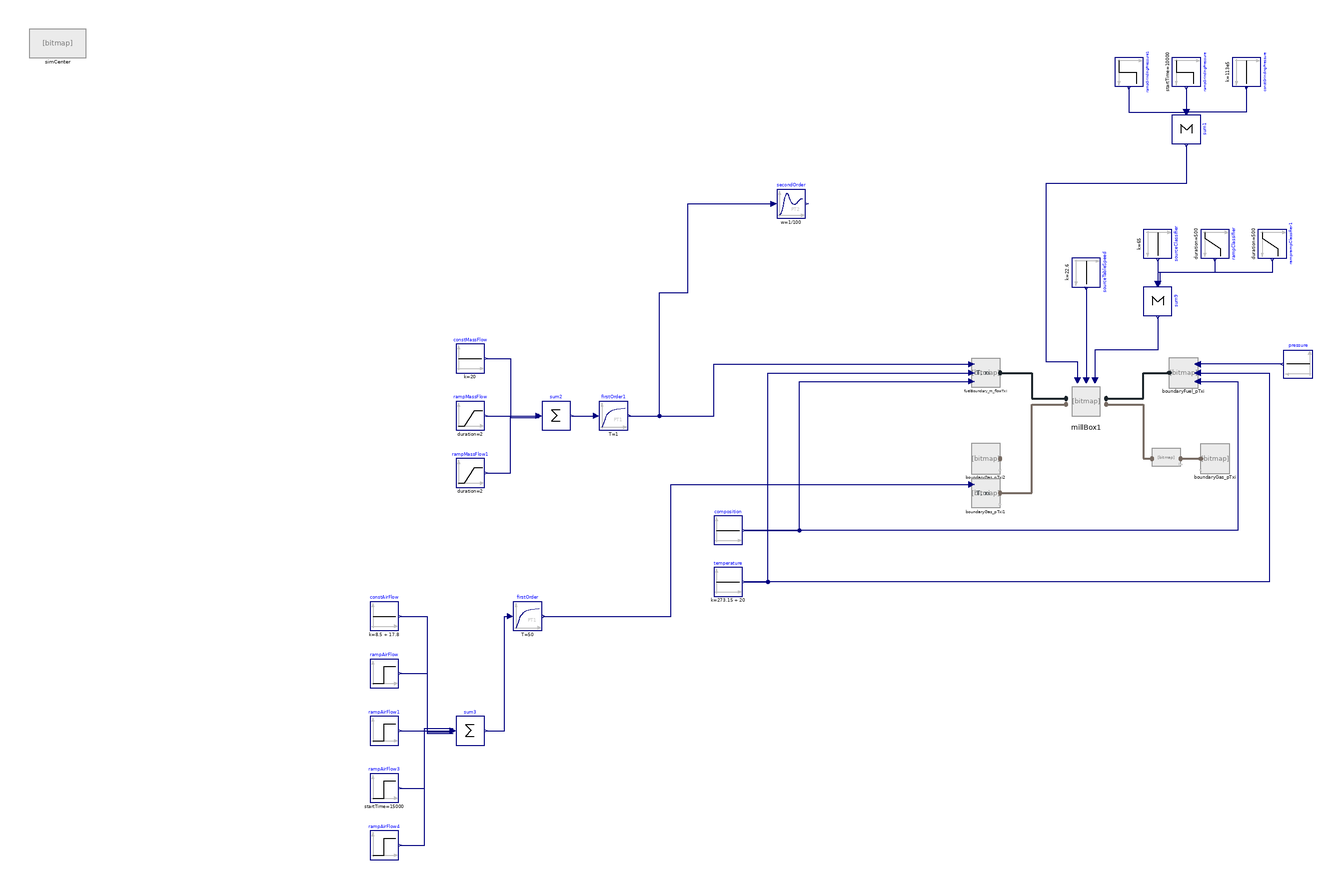

The component connection diagram of the Modelica model below, drawn from its own Placement and Line annotations.

model TestMillBox_2
//__________________________________________________________________________//
// Component of the ClaRa library, version: 1.6.0                           //
//                                                                          //
// Licensed by the ClaRa development team under Modelica License 2.         //
// Copyright  2013-2021, ClaRa development team.                            //
//                                                                          //
// The ClaRa development team consists of the following partners:           //
// TLK-Thermo GmbH (Braunschweig, Germany),                                 //
// XRG Simulation GmbH (Hamburg, Germany).                                  //
//__________________________________________________________________________//
// Contents published in ClaRa have been contributed by different authors   //
// and institutions. Please see model documentation for detailed information//
// on original authorship and copyrights.                                   //
//__________________________________________________________________________//

  Modelica.Blocks.Sources.Constant pressure(k=simCenter.p_amb_start) annotation (Placement(transformation(extent={{158,16},{138,36}})));
  ClaRa.Components.BoundaryConditions.BoundaryGas_pTxi boundaryGas_pTxi(xi_const={0,0,0,0,0.79,0.21,0,0,0}, p_const=simCenter.p_amb_start - 1000)
                                                                                                                                           annotation (Placement(transformation(extent={{100,-50},{80,-30}})));
  inner ClaRa.SimCenter simCenter(redeclare ClaRa.Basics.Media.Fuel.CoalOilMixture fuelModel1)
                                                                                             annotation (Placement(transformation(extent={{-738,240},{-698,260}})));
  Modelica.Blocks.Sources.Constant constMassFlow(k=20)         annotation (Placement(transformation(extent={{-440,20},{-420,40}})));
  ClaRa.Components.BoundaryConditions.BoundaryFuel_Txim_flow     fuelBoundary_m_flowTxi(
    variable_m_flow=true,
    variable_T=true,
    variable_xi=true)                                                                                                                                                                    annotation (Placement(transformation(extent={{-80,10},{-60,30}})));
  Modelica.Blocks.Sources.Constant temperature(k=273.15 + 20) annotation (Placement(transformation(extent={{-260,-136},{-240,-116}})));
  Modelica.Blocks.Sources.Constant composition[simCenter.fuelModel1.N_c - 1](k=simCenter.fuelModel1.defaultComposition) annotation (Placement(transformation(extent={{-260,-100},{-240,-80}})));
  ClaRa.Components.BoundaryConditions.BoundaryGas_pTxi boundaryGas_pTxi2(
    xi_const={0,0,0,0,0.79,0.21,0,0,0},
    p_const=simCenter.p_amb_start + 3000,
    T_const=273.15 + 302)                                                                                   annotation (Placement(transformation(extent={{-80,-50},{-60,-30}})));
  Modelica.Blocks.Sources.Constant constGrindingPressure(k=113e5)
                                                                 "pa" annotation (Placement(transformation(
        extent={{-10,-10},{10,10}},
        rotation=-90,
        origin={112,230})));
  Modelica.Blocks.Sources.Constant sourceTableSpeed(k=22.6) "rpm" annotation (Placement(transformation(
        extent={{-10,-10},{10,10}},
        rotation=-90,
        origin={0,90})));
  Modelica.Blocks.Sources.Constant sourceClassifier(k=65) "either guide vane angle (rad) or rotation speed (rpm): 45/180*Modelica.Constants.pi" annotation (Placement(transformation(
        extent={{-10,-10},{10,10}},
        rotation=-90,
        origin={50,110})));
  Modelica.Blocks.Sources.Ramp rampMassFlow(
    startTime=5000,
    offset=0,
    duration=2,
    height=-constMassFlow.k*0.16578)
                    annotation (Placement(transformation(extent={{-440,-20},{-420,0}})));
  Modelica.Blocks.Sources.Step rampGrindingPressure(
    startTime=10000,
    offset=0,
    height=-8.5e5)
                  "pa" annotation (Placement(transformation(
        extent={{-10,-10},{10,10}},
        rotation=-90,
        origin={70,230})));
  Modelica.Blocks.Sources.Ramp rampMassFlow1(
    offset=0,
    startTime=rampMassFlow.startTime + 583,
    height=-rampMassFlow.height,
    duration=2)                             "583"
                    annotation (Placement(transformation(extent={{-440,-60},{-420,-40}})));
  Modelica.Blocks.Sources.Step rampGrindingPressure1(
    offset=0,
    startTime=rampGrindingPressure.startTime + 742,
    height=-rampGrindingPressure.height)
                    "pa" annotation (Placement(transformation(
        extent={{-10,-10},{10,10}},
        rotation=-90,
        origin={30,230})));
  Modelica.Blocks.Math.Sum sum1(nin=3, k={1,1,1}) "{0,1,1} {1,0,0}"
                                       annotation (Placement(transformation(
        extent={{-10,-10},{10,10}},
        rotation=-90,
        origin={70,190})));
  Modelica.Blocks.Math.Sum sum2(nin=3, k={1,1,1}) "{1,0,0} {0,1,1}"
                                       annotation (Placement(transformation(
        extent={{-10,-10},{10,10}},
        rotation=0,
        origin={-370,-10})));
  ClaRa.Components.BoundaryConditions.BoundaryGas_Txim_flow
                                                       boundaryGas_pTxi1(
    variable_m_flow=true,
    T_const=273.15 + 238,
    xi_const={0,0,0,0,0.757,0.231,0,0.005,0},
    variable_T=false)                                                                                       annotation (Placement(transformation(extent={{-80,-74},{-60,-54}})));
  Modelica.Blocks.Sources.Step rampAirFlow(
    startTime=rampMassFlow.startTime,
    offset=0,
    height=-constAirFlow.k*0.03)      annotation (Placement(transformation(extent={{-500,-200},{-480,-180}})));
  Modelica.Blocks.Sources.Step rampAirFlow1(
    offset=0,
    startTime=rampMassFlow1.startTime,
    height=-rampAirFlow.height)
                          annotation (Placement(transformation(extent={{-500,-240},{-480,-220}})));
  Modelica.Blocks.Math.Sum sum3(nin=5, k={1,1,1,1,1})
                                       annotation (Placement(transformation(
        extent={{-10,-10},{10,10}},
        rotation=0,
        origin={-430,-230})));
  Modelica.Blocks.Continuous.FirstOrder firstOrder(
    initType=Modelica.Blocks.Types.Init.InitialOutput,
    T=50,
    y_start=8.5 + 17.8)
         annotation (Placement(transformation(extent={{-400,-160},{-380,-140}})));
  Modelica.Blocks.Sources.Constant constAirFlow(k=8.5 + 17.8)
                                                         annotation (Placement(transformation(extent={{-500,-160},{-480,-140}})));

  ClaRa.Components.BoundaryConditions.BoundaryFuel_pTxi boundaryFuel_pTxi(
    variable_p=true,
    variable_T=true,
    variable_xi=true) annotation (Placement(transformation(extent={{78,10},{58,30}})));
  Modelica.Blocks.Sources.Step rampAirFlow4(
    offset=0,
    height=-rampAirFlow3.height,
    startTime=rampAirFlow3.startTime + 702)
                          annotation (Placement(transformation(extent={{-500,-320},{-480,-300}})));
  Modelica.Blocks.Sources.Step rampAirFlow3(
    startTime=15000,
    offset=0,
    height=-0.9)                      annotation (Placement(transformation(extent={{-500,-280},{-480,-260}})));

  ClaRa.Components.Mills.PhysicalMills.Mill_L4 millBox1(
    xi_grinder_start={0.9,0,0.08},
    xi_transport_fuel_start={0.9,0,0.08},
    xi_classifier_fuel_start={0.9,0,0.08},
    classification=Volumes.Fundamentals.Records.FuelClassification_example_21classes(),
    classFraction={0.0297,0.1049,0.1155,0.13,0.111,0.0875,0.0728,0.0541,0.0501,0.0484,0.0432,0.0415,0.0399,0.0363,0.0344,0,0,0,0,0},
    radius_table=0.5*2.55,
    Delta_p_mill_nom=9000,
    P_grinding_nom=705e3,
    m_flow_fuel_nom=26.38,
    m_flow_gas_nom=33.64,
    radius_classifier_outer=0.5*4.14,
    height_classifier=2.22,
    radius_chute=0.5*1,
    height_transport=5.68,
    A_cross_transport=7.98,
    radius_classifier_inner=0.5*1,
    p_classifier_start=simCenter.p_amb_start + valveGas_L1_1.pressureLoss.Delta_p_nom,
    p_dryer_start=simCenter.p_amb_start + millBox1.flowClassifier.pressureLoss.Delta_p_nom + millBox1.centrifugalClassifier.pressureLoss.Delta_p_nom + valveGas_L1_1.pressureLoss.Delta_p_nom,
    p_transport_start=simCenter.p_amb_start + millBox1.flowClassifier.pressureLoss.Delta_p_nom + valveGas_L1_1.pressureLoss.Delta_p_nom,
    mass_transport_start=550,
    mass_classifier_start=165,
    redeclare model Classifying_centrifugal = Volumes.Fundamentals.Classifying.Classifying_centrifugal (
        slip_w_gas_t=16/65,
        w_prtcl_r_rel_start=cat(
            2,
            10*ones(millBox1.centrifugalClassifier.n, 14),
            0.01*ones(millBox1.centrifugalClassifier.n, 7)),
        w_gas_r_in_start=1.00756),
    redeclare model Classifying_flow = Volumes.Fundamentals.Classifying.Classifying_flow (w_prtcl_rel_start=cat(
            2,
            10*ones(millBox1.flowClassifier.n, 7),
            0.01*ones(millBox1.flowClassifier.n, 14)), w_gas_start=3.457),
    T_transport_start=273.15 + 72,
    T_classifier_start=273.15 + 72,
    m_flow_H2O_evap_start=1.432,
    T_dryer_start=273.15 + 72,
    xi_dryer_gas_in_start={0,0,0,0,0.757,0.231,0,0.005,0},
    xi_dryer_gas_out_start={0,0,0,0,0.757,0.231,0,0.02,0},
    xi_transport_gas_start={0,0,0,0,0.757,0.231,0,0.02,0},
    xi_classifier_gas_start={0,0,0,0,0.757,0.231,0,0.02,0},
    T_grinder_start=273.15 + 72,
    redeclare model Transport = Volumes.Fundamentals.Grinding.Transport_Velocity.Transport_complex (alpha_start=30/180*Modelica.Constants.pi),
    recirculation_rate_grinder_start=11.45,
    mass_mill=1.5*116e3,
    redeclare model Selection = Volumes.Fundamentals.Grinding.Selection_Function.Selection_Steinmetz (
        diameter_roll=1.98,
        width_roll=0.68,
        s0=665e-10)) "" annotation (Placement(transformation(extent={{-14,-14},{14,14}})));
  Modelica.Blocks.Continuous.FirstOrder firstOrder1(
    initType=Modelica.Blocks.Types.Init.InitialOutput,
    T=1,
    y_start=20)
         annotation (Placement(transformation(extent={{-340,-20},{-320,0}})));
  Modelica.Blocks.Math.Sum sum9(nin=3, k={1,1,1}) "{1,1,1} {1,0,0}"
                                       annotation (Placement(transformation(
        extent={{-10,-10},{10,10}},
        rotation=-90,
        origin={50,70})));
  Modelica.Blocks.Sources.Ramp rampClassifier(
    offset=0,
    startTime=20000,
    duration=500,
    height=-20)      "pa" annotation (Placement(transformation(
        extent={{-10,-10},{10,10}},
        rotation=-90,
        origin={90,110})));
  Modelica.Blocks.Sources.Ramp ramprampClassifier1(
    offset=0,
    startTime=21000,
    height=-rampClassifier.height,
    duration=500)                  "pa" annotation (Placement(transformation(
        extent={{-10,-10},{10,10}},
        rotation=-90,
        origin={130,110})));
  ClaRa.Components.VolumesValvesFittings.Valves.GenericValveGas_L1 valveGas_L1_1(redeclare model PressureLoss = ClaRa.Components.VolumesValvesFittings.Valves.Fundamentals.LinearNominalPoint (m_flow_nom=millBox1.m_flow_gas_nom, Delta_p_nom=2000)) annotation (Placement(transformation(extent={{46,-46},{66,-34}})));
  Modelica.Blocks.Continuous.SecondOrder secondOrder(
    k=1,
    initType=Modelica.Blocks.Types.Init.InitialOutput,
    D=1,
    y_start=0.442702,
    w=1/100)              annotation (Placement(transformation(extent={{-216,128},{-196,148}})));
equation
  connect(temperature.y,fuelBoundary_m_flowTxi. T) annotation (Line(points={{-239,-126},{-222,-126},{-222,20},{-80,20}},color={0,0,127}));
  connect(composition.y,fuelBoundary_m_flowTxi. xi) annotation (Line(points={{-239,-90},{-200,-90},{-200,14},{-80,14}},  color={0,0,127}));
  connect(pressure.y, boundaryFuel_pTxi.p) annotation (Line(points={{137,26},{78,26}}, color={0,0,127}));
  connect(boundaryFuel_pTxi.T, temperature.y) annotation (Line(points={{78,20},{128,20},{128,-126},{-239,-126}}, color={0,0,127}));
  connect(boundaryFuel_pTxi.xi, composition.y) annotation (Line(points={{78,14},{106,14},{106,-90},{-239,-90}}, color={0,0,127}));
  connect(constGrindingPressure.y, sum1.u[1]) annotation (Line(points={{112,219},{112,220},{112,220},{112,220},{112,202},{68.6667,202}}, color={0,0,127}));
  connect(rampGrindingPressure.y, sum1.u[2]) annotation (Line(points={{70,219},{70,202}}, color={0,0,127}));
  connect(rampGrindingPressure1.y, sum1.u[3]) annotation (Line(points={{30,219},{30,202},{71.3333,202}}, color={0,0,127}));
  connect(constMassFlow.y, sum2.u[1]) annotation (Line(points={{-419,30},{-402,30},{-402,-11.3333},{-382,-11.3333}}, color={0,0,127}));
  connect(rampMassFlow.y, sum2.u[2]) annotation (Line(points={{-419,-10},{-382,-10}}, color={0,0,127}));
  connect(rampMassFlow1.y, sum2.u[3]) annotation (Line(points={{-419,-50},{-414,-50},{-414,-50},{-402,-50},{-402,-10},{-382,-10},{-382,-8.66667}}, color={0,0,127}));
  connect(constAirFlow.y, sum3.u[1]) annotation (Line(points={{-479,-150},{-460,-150},{-460,-231.6},{-442,-231.6}}, color={0,0,127}));
  connect(rampAirFlow.y, sum3.u[2]) annotation (Line(points={{-479,-190},{-460,-190},{-460,-230.8},{-442,-230.8}}, color={0,0,127}));
  connect(rampAirFlow1.y, sum3.u[3]) annotation (Line(points={{-479,-230},{-442,-230}},                         color={0,0,127}));
  connect(rampAirFlow3.y, sum3.u[4]) annotation (Line(points={{-479,-270},{-462,-270},{-462,-230},{-442,-230},{-442,-229.2}},                         color={0,0,127}));
  connect(rampAirFlow4.y, sum3.u[5]) annotation (Line(points={{-479,-310},{-462,-310},{-462,-228.4},{-442,-228.4}}, color={0,0,127}));
  connect(sum3.y, firstOrder.u) annotation (Line(points={{-419,-230},{-406,-230},{-406,-150},{-402,-150}}, color={0,0,127}));
  connect(firstOrder.y, boundaryGas_pTxi1.m_flow) annotation (Line(points={{-379,-150},{-290,-150},{-290,-58},{-80,-58}}, color={0,0,127}));
  connect(fuelBoundary_m_flowTxi.fuel_a, millBox1.fuelInlet) annotation (Line(
      points={{-60,20},{-38,20},{-38,2},{-14,2}},
      color={27,36,42},
      pattern=LinePattern.Solid,
      thickness=0.5));
  connect(boundaryGas_pTxi1.gas_a, millBox1.gasInlet) annotation (Line(
      points={{-60,-64},{-48,-64},{-48,-64},{-38,-64},{-38,-2},{-14,-2}},
      color={118,106,98},
      thickness=0.5));
  connect(millBox1.fuelOutlet, boundaryFuel_pTxi.fuel_a) annotation (Line(
      points={{14,2},{40,2},{40,20},{58,20}},
      color={27,36,42},
      pattern=LinePattern.Solid,
      thickness=0.5));
  connect(sourceTableSpeed.y, millBox1.inputTableSpeed) annotation (Line(points={{0,79},{0,14.8}}, color={0,0,127}));
  connect(sum1.y, millBox1.inputGrindingPressure) annotation (Line(points={{70,179},{70,152},{-28,152},{-28,28},{-6,28},{-6,14.8}}, color={0,0,127}));
  connect(sum2.y, firstOrder1.u) annotation (Line(points={{-359,-10},{-342,-10}}, color={0,0,127}));
  connect(firstOrder1.y, fuelBoundary_m_flowTxi.m_flow) annotation (Line(points={{-319,-10},{-260,-10},{-260,26},{-80,26}}, color={0,0,127}));
  connect(sourceClassifier.y, sum9.u[1]) annotation (Line(points={{50,99},{50,90},{50,82},{48.6667,82}}, color={0,0,127}));
  connect(rampClassifier.y, sum9.u[2]) annotation (Line(points={{90,99},{90,90},{50,90},{50,82}}, color={0,0,127}));
  connect(ramprampClassifier1.y, sum9.u[3]) annotation (Line(points={{130,99},{130,90},{51.3333,90},{51.3333,82}}, color={0,0,127}));
  connect(sum9.y, millBox1.inputClassifier) annotation (Line(points={{50,59},{50,36},{6,36},{6,14.8},{6.2,14.8}}, color={0,0,127}));
  connect(millBox1.gasOutlet, valveGas_L1_1.inlet) annotation (Line(
      points={{14,-2},{40,-2},{40,-40},{46,-40}},
      color={118,106,98},
      thickness=0.5));
  connect(valveGas_L1_1.outlet, boundaryGas_pTxi.gas_a) annotation (Line(
      points={{66,-40},{80,-40}},
      color={118,106,98},
      thickness=0.5));
  connect(firstOrder1.y, secondOrder.u) annotation (Line(points={{-319,-10},{-298,-10},{-298,76},{-278,76},{-278,138},{-218,138}}, color={0,0,127}));
    annotation (Documentation(info="<html>
<p><b>For detailed model documentation please consult the html-documentation shipped with ClaRa.</b> </p>
<p>&nbsp;</p>
<p><br><b><span style=\"font-size: 10pt;\">Authorship and Copyright Statement for original (initial) Contribution</span></b></p>
<p><b>Author:</b> </p>
DYNCAP/DYNSTART development team, Copyright &copy; 2011-2020.</p>
<p><b>References:</b> </p>
<p> For references please consult the html-documentation shipped with ClaRa. </p>
<p><b>Remarks:</b> </p>
<p>This component was developed by ClaRa development team under Modelica License 2.</p>
<b>Acknowledgements:</b>
<p>ClaRa originated from the collaborative research projects DYNCAP and DYNSTART. Both research projects were supported by the German Federal Ministry for Economic Affairs and Energy (FKZ 03ET2009 and FKZ 03ET7060).</p>
<p><b>CLA:</b> </p>
<p>The author(s) have agreed to ClaRa CLA, version 1.0. See <a href=\"https://claralib.com/CLA/\">https://claralib.com/CLA/</a></p>
<p>By agreeing to ClaRa CLA, version 1.0 the author has granted the ClaRa development team a permanent right to use and modify his initial contribution as well as to publish it or its modified versions under Modelica License 2.</p>
<p>The ClaRa development team consists of the following partners:</p>
<p>TLK-Thermo GmbH (Braunschweig, Germany)</p>
<p>XRG Simulation GmbH (Hamburg, Germany).</p>
</html>",
revisions=
        "<html>
<body>
<p>For revisions please consult the html-documentation shipped with ClaRa.</p>
</body>
</html>"),
    Icon(coordinateSystem(preserveAspectRatio=false, extent={{-740,-420},{180,260}})),
                                                                 Diagram(coordinateSystem(preserveAspectRatio=false, extent={{-740,-420},{180,260}})),
    experiment(
      StopTime=25000,
      __Dymola_NumberOfIntervals=25000,
      __Dymola_Algorithm="Sdirk34hw"),
    __Dymola_experimentSetupOutput,
    __Dymola_experimentFlags(
      Advanced(GenerateVariableDependencies=false, OutputModelicaCode=false),
      Evaluate=false,
      OutputCPUtime=true,
      OutputFlatModelica=false));
end TestMillBox_2;